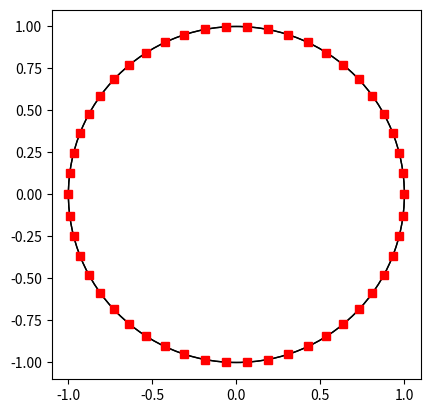
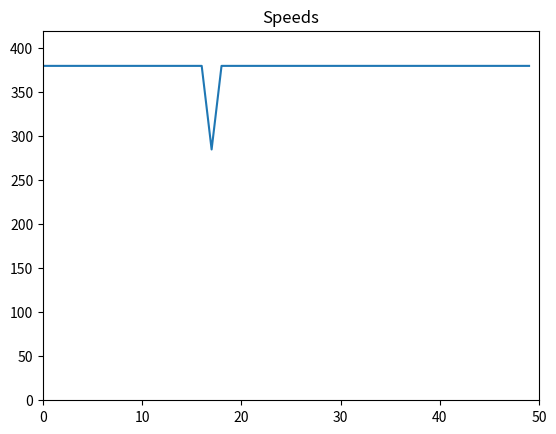

Python code for these plots, in order:
import matplotlib.pyplot as plt
from matplotlib.animation import FuncAnimation
import numpy as np
from functools import partial

class Car:
    def __init__(self, id : int, v_max : int, reaction_time : int, acceleration : int, retardation : int, position : int, v : int) -> None:
        self.id = id
        self.v_max  = v_max
        self.r = reaction_time
        self.a = acceleration
        self.ret = retardation
        self.pos = position
        self.v = v
        self.pre_car = None

    def __repr__(self) -> str:
        return "Car(id=%i, v=%i, r=%i, a=%i, ret=%i, pos=%i, v_max=%i)" % (self.id, self.v, self.r, self.a, self.ret, self.pos, self.v_max)

class MemCell:
    def __init__(self, v : int, pos : int) -> None:
        self.v = v
        self.pos = pos

    def __repr__(self) -> str:
        return "MemCell(v=%i, pos=%i)" % (self.v, self.pos)

Memory = list[list[MemCell]]

N = 50
K = 1
V_MAX = 400 * K
D_TOT = 30000 * K
REACTION_TIME = 4 * K
ACCELERATION = 50 * K
RETARDATION = -70 * K
DT = 0.1
WAVE_SPEED = []

def dev(avg : int, key : str) -> int:
    match key:
        case "v":
            return round(avg + np.random.gamma(10, 1) - 5)
        case "r":
            return np.random.randint(avg, avg + 3)
        case "a":
            return np.random.randint(avg - 5, avg + 5)
        case "ret":
            return np.random.randint(avg - 5, avg + 5)


def setup_cars() -> tuple[list[Car], Memory]:
    cars = [Car(i, dev(V_MAX, "v"), dev(REACTION_TIME, "r"), dev(ACCELERATION, "a"), dev(RETARDATION, "ret"), int(i/N*D_TOT), int(0.95 * V_MAX)) for i in range(N)]
    # cars = [Car(i, V_MAX, REACTION_TIME, ACCELERATION, RETARDATION, int(i/N*D_TOT), int(1 * V_MAX)) for i in range(N)]
    r_max = max(cars, key=lambda c: c.r).r
    memory = []

    for i in range(r_max):
        time_instance = []
        for car in cars:
            time_instance.append(MemCell(car.v, car.pos))
        memory.append(time_instance)

    cars[17].v /= 2
    # cars[1].v = 0
    # cars[2].v = 0
    return cars, memory

def update_mem(mem : Memory, new_mem_row : list[MemCell]) -> Memory:
    mem.pop()
    mem.insert(0, new_mem_row)

def move(car : Car, pre_mem : MemCell, pre_car : Car, dt : int) -> None:
    # if -10000 < (pre_car.pos - car.pos) < 0:
    #     print("CRASH!!!")
    #     print(car, pre_car)
    if car.v > pre_mem.v:
        car.v = max(car.v - car.a * dt, 0)
    elif car.v >= car.v_max:
        car.v = car.v_max
    elif car.v < pre_mem.v:
        car.v += car.a * dt
    car.pos = (car.pos + car.v * dt) % D_TOT

def update(cars : list[Car], memory : Memory) -> None:
    new_mem = []
    for i, car in enumerate(cars):
        new_mem.append(MemCell(car.v, car.pos))
        move(car, memory[car.r - 1][(i + 1) % N], cars[(i + 1) % N], DT)
    update_mem(memory, new_mem)

def draw(cars : list[Car], memory : Memory) -> None:
    def make_car_figure():
        fig = plt.figure()
        axis = plt.axes(xlim=(-1.1, 1.1), ylim=(-1.1, 1.1))
        axis.set_aspect('equal')
        line, = axis.plot([], [], "rs")
        return fig, axis, line

    def init_cars(axis, line):
        thetas = [2*np.pi * car.pos/D_TOT for car in cars]
        line.set_data(np.cos(thetas), np.sin(thetas))
        circle_road = plt.Circle((0, 0), 1 , fill = False)
        axis.add_artist(circle_road)
        return line,

    def animate_cars(frame, line):
        update(cars, memory)
        # thetas = [2*np.pi * memcell.pos/D_TOT for memcell in memory[0]]
        thetas = [2*np.pi * car.pos/D_TOT for car in cars]
        min_v_car = min(cars, key=lambda c: c.v)
        prev_min_v_mem = min(memory[0], key=lambda m: m.v)
        wave_v_approx = ((min_v_car.pos - prev_min_v_mem.pos) % D_TOT) / DT
        WAVE_SPEED.append(wave_v_approx)
        # print(sum(WAVE_SPEED)/len(WAVE_SPEED))
        line.set_data(np.cos(thetas), np.sin(thetas))
        return line,

    def make_figure(title, y_max):
        fig = plt.figure()
        axis = plt.axes(xlim=(0, N), ylim=(0, y_max))
        axis.set_title(title)
        line, = axis.plot([], [])
        return fig, axis, line

    def make_wave_figure(title, y_max):
        fig = plt.figure()
        axis = plt.axes(ylim=(0, y_max))
        axis.set_title(title)
        line, = axis.plot([], [])
        return fig, axis, line

    def animate_pos(frame, line):
        diffs = np.append(np.diff([car.pos for car in cars]), cars[0].pos - cars[N-1].pos)
        mod_diffs = [max(d, 0) % D_TOT for d in diffs]
        print(mod_diffs)
        line.set_data(range(len(cars)), mod_diffs)
        return line,

    def animate_speeds(frame, line):
        line.set_data(range(len(cars)), [(car.v + memcell.v)/2 for car, memcell in list(zip(cars, memory[0]))])
        return line,

    def moving_average(a, n=5):
        ret = np.cumsum(a, dtype=float)
        ret[n:] = ret[n:] - ret[:-n]
        return ret[n - 1:] / n

    def animate_wave_speed(frame, line):
        if len(WAVE_SPEED) > N:
            avg_speed = moving_average(WAVE_SPEED[-N:], n=5)
            line.set_data(range(N-4), avg_speed)
        elif len(WAVE_SPEED) > 9:
            avg_speed = moving_average(WAVE_SPEED[-len(WAVE_SPEED):], n=min(len(WAVE_SPEED), 5))
            line.set_data(range((min(N, len(WAVE_SPEED) - 4))), avg_speed)
        else:
            avg_speed = WAVE_SPEED[-min(N, len(WAVE_SPEED)):]
            line.set_data(range((min(N, len(WAVE_SPEED)))), avg_speed)
        return line,

    car_fig, car_ax, car_line = make_car_figure()
    # pos_fig, pos_ax, pos_line = make_figure("Difference in positions", D_TOT)
    v_fig, v_ax, v_line = make_figure("Speeds", V_MAX + 20)
    # wave_fig, wave_ax, wave_line = make_figure("Wave speed", V_MAX + 200)
    car_anim = FuncAnimation(car_fig, partial(animate_cars, line=car_line), init_func=partial(init_cars, axis=car_ax, line=car_line), interval=40, blit=True)
    # pos_anim = FuncAnimation(pos_fig, partial(animate_pos, line=pos_line), interval=40, blit=True)
    v_anim = FuncAnimation(v_fig, partial(animate_speeds, line=v_line), interval=20, blit=True)
    # wave_v_anim = FuncAnimation(wave_fig, partial(animate_wave_speed, line=wave_line), interval=20, blit=True)
    plt.show()
    print([car.v for car in cars])

def main() -> None:
    cars, memory = setup_cars()
    draw(cars, memory)

main()
